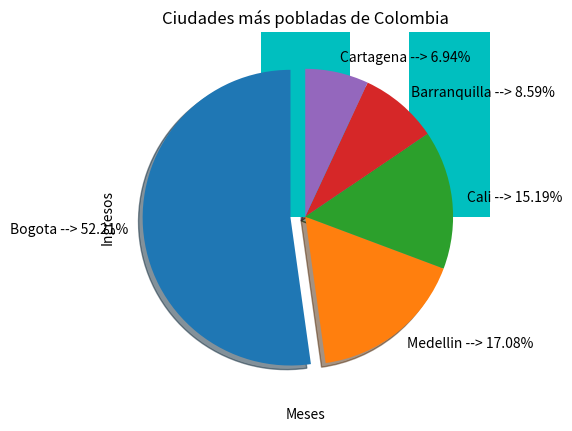

Python code for this plot:
#----Punto 1-----#
print ('Punto 1 - Grafico de Barras')
import matplotlib.pyplot as plt 
mes = ['Enero', 'Febrero', 'Marzo', 'Abril', 'Mayo', 'Junio', 'Julio', 'Agosto', 'Septiembre', 
'Octubre', 'Noviembre', 'Diciembre']
ingresos = [200, 480, 550, 500, 620, 680, 530, 700, 710, 790, 820, 900]
plt.bar (mes, ingresos, width = 0.6, color = 'c')

plt.title ('Niveles de ingresos 2020 (Mil $)')
plt.xlabel ('Meses')
plt.ylabel ('Ingresos')
plt.savefig ('grafico ingresos.png')

plt.show ()

#-----Punto 2-----#
print ('Punto 2 - Grafico de Torta')


def etiquetarElementosPorcentuales(sizes, labels, indicador= ' --> '):
    acumulador = 0
    for elemento in sizes :
        acumulador += elemento
    for i in range (len (labels)):
        porcentaje = round (sizes[i]/acumulador*100,2)
        pieLabels[i] += indicador + str(porcentaje) +'%'


pieExplode = [0.1,0,0,0,0]
acumulador = 0
pieLabels = ['Bogota', 'Medellin','Cali', 'Barranquilla', 'Cartagena']
sizes = [7743955, 2533424, 2252616, 1274250, 1028736]
etiquetarElementosPorcentuales(sizes,pieLabels)

plt.pie(sizes,labels=pieLabels, 
        explode=pieExplode, 
        shadow= True, 
        counterclock = True, 
        startangle= 90)

plt.title("Ciudades más pobladas de Colombia")
plt.show() 